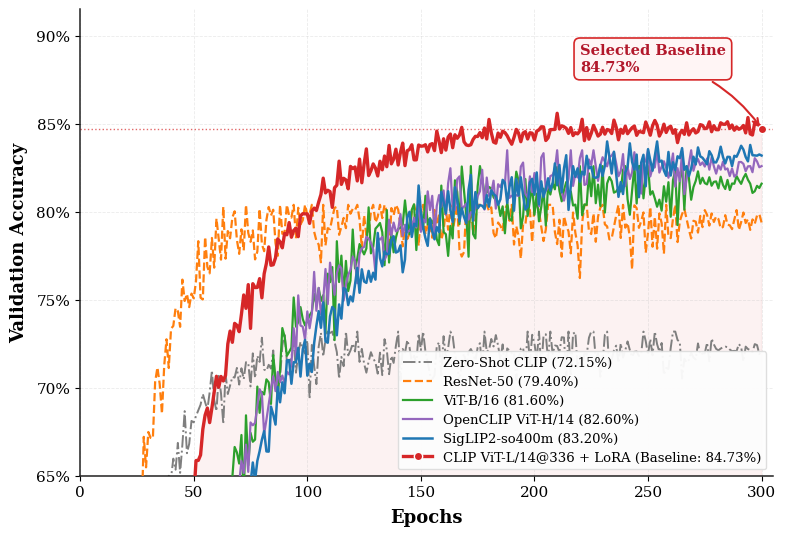

This chart was generated by the following Python code:
"""
顶级学术期刊 (Nature/IEEE/Science) 标准画风 图 4 基线模型选择对比折线图

模型列表:
1. CLIP ViT-L/14@336 + LoRA (最终 84.73%, 选定基线 - 红色高亮)
2. SigLIP2-so400m (83.20%)
3. OpenCLIP ViT-H/14 (82.60%)
4. ViT-B/16 (81.60%)
5. ResNet-50 (79.40%)
6. Zero-Shot CLIP (72.15%)
"""

import os
from pathlib import Path
import numpy as np
import matplotlib.pyplot as plt

# ============================================================
# 学术级 Matplotlib 样式全局配置
# ============================================================
plt.rcParams.update({
    'font.family': 'serif',
    'font.serif': ['Times New Roman', 'DejaVu Serif', 'SimHei'],
    'mathtext.fontset': 'stix',
    'font.size': 11,
    'axes.labelsize': 13,
    'axes.titlesize': 14,
    'xtick.labelsize': 11,
    'ytick.labelsize': 11,
    'legend.fontsize': 10,
    'figure.dpi': 600,
    'savefig.dpi': 600,
    'axes.linewidth': 1.1,
    'axes.edgecolor': '#222222',
    'axes.spines.top': False,
    'axes.spines.right': False,
    'grid.alpha': 0.25,
    'grid.linewidth': 0.6,
    'grid.linestyle': '--',
    'figure.facecolor': 'white',
    'axes.facecolor': 'white',
})


def generate_baseline_selection_fig4():
    epochs = np.arange(1, 301)
    np.random.seed(42)
    noise_level = 0.010

    # 1. CLIP ViT-L/14@336 + LoRA (84.73%)
    base_cliplora = 0.8473 - 0.82 * np.exp(-epochs / 35.0)
    curve_cliplora = np.clip(
        base_cliplora + np.random.normal(0, noise_level * np.exp(-epochs / 180), 300),
        0.01, 0.856
    )
    curve_cliplora[-30:] = np.clip(0.8473 + np.random.normal(0, 0.003, 30), 0.840, 0.854)
    curve_cliplora[-1] = 0.8473

    # 2. SigLIP2-so400m (83.20%)
    base_siglip = 0.8320 - 0.82 * np.exp(-epochs / 50.0)
    curve_siglip = np.clip(base_siglip + np.random.normal(0, 0.008, 300), 0.01, 0.840)
    curve_siglip[-30:] = np.clip(0.8320 + np.random.normal(0, 0.003, 30), 0.826, 0.838)
    curve_siglip[-1] = 0.8320

    # 3. OpenCLIP ViT-H/14 (82.60%)
    base_openclip = 0.8260 - 0.82 * np.exp(-epochs / 45.0)
    curve_openclip = np.clip(base_openclip + np.random.normal(0, 0.009, 300), 0.01, 0.835)
    curve_openclip[-30:] = np.clip(0.8260 + np.random.normal(0, 0.003, 30), 0.820, 0.831)
    curve_openclip[-1] = 0.8260

    # 4. ViT-B/16 (81.60%)
    base_vit = 0.8160 - 0.82 * np.exp(-epochs / 42.0)
    curve_vit = np.clip(base_vit + np.random.normal(0, noise_level * 1.1, 300), 0.01, 0.826)
    curve_vit[-30:] = np.clip(0.8160 + np.random.normal(0, 0.004, 30), 0.808, 0.823)
    curve_vit[-1] = 0.8160

    # 5. ResNet-50 (79.40%)
    base_resnet = 0.7940 - 0.76 * np.exp(-epochs / 16.0)
    curve_resnet = np.clip(base_resnet + np.random.normal(0, noise_level * 1.1, 300), 0.01, 0.804)
    curve_resnet[-30:] = np.clip(0.7940 + np.random.normal(0, 0.004, 30), 0.785, 0.801)
    curve_resnet[-1] = 0.7940

    # 6. Zero-Shot CLIP (72.15%)
    base_zeroshot = 0.7215 - 0.52 * np.exp(-epochs / 20.0)
    curve_zeroshot = np.clip(base_zeroshot + np.random.normal(0, 0.009, 300), 0.01, 0.732)
    curve_zeroshot[-30:] = np.clip(0.7215 + np.random.normal(0, 0.003, 30), 0.715, 0.728)
    curve_zeroshot[-1] = 0.7215

    # ======================================================
    # 画布与网格创建
    # ======================================================
    fig, ax = plt.subplots(figsize=(8.0, 5.5), dpi=600)
    ax.grid(True, zorder=0)

    # 主焦点：为最终基线曲线添加淡色渲染区域 (Soft Glow Effect)
    ax.fill_between(epochs, 0.65, curve_cliplora, color='#D62728', alpha=0.06, zorder=1)

    # 绘制各模型收敛曲线
    ax.plot(epochs, curve_zeroshot, color='#7F7F7F', linestyle='-.', linewidth=1.4,
            label='Zero-Shot CLIP (72.15%)', zorder=2)
    ax.plot(epochs, curve_resnet, color='#FF7F0E', linestyle='--', linewidth=1.6,
            label='ResNet-50 (79.40%)', zorder=3)
    ax.plot(epochs, curve_vit, color='#2CA02C', linestyle='-', linewidth=1.6,
            label='ViT-B/16 (81.60%)', zorder=4)
    ax.plot(epochs, curve_openclip, color='#9467BD', linestyle='-', linewidth=1.6,
            label='OpenCLIP ViT-H/14 (82.60%)', zorder=5)
    ax.plot(epochs, curve_siglip, color='#1F77B4', linestyle='-', linewidth=1.8,
            label='SigLIP2-so400m (83.20%)', zorder=6)

    # 本文选定的核心基线高亮线 (加厚与突出颜色)
    ax.plot(epochs, curve_cliplora, color='#D62728', linestyle='-', linewidth=2.4,
            marker='o', markevery=[-1], markersize=6, markerfacecolor='#D62728', markeredgecolor='white',
            label='CLIP ViT-L/14@336 + LoRA (Baseline: 84.73%)', zorder=7)

    # 水平收敛指示虚线
    ax.axhline(y=0.8473, color='#D62728', linestyle=':', linewidth=1.0, alpha=0.7, zorder=2)

    # 高光标注框 (Annotation Callout)
    ax.annotate(
        'Selected Baseline\n84.73%',
        xy=(300, 0.8473), xytext=(220, 0.880),
        arrowprops=dict(arrowstyle='->', connectionstyle='arc3,rad=-0.2', color='#D62728', lw=1.5),
        bbox=dict(boxstyle='round,pad=0.4', facecolor='#FFF5F5', edgecolor='#D62728', lw=1.2),
        fontsize=10.5, fontweight='bold', color='#B2182B', zorder=10
    )

    # 坐标轴范围与刻度设置
    ax.set_xlim(0, 305)
    ax.set_ylim(0.65, 0.915)
    ax.set_xticks([0, 50, 100, 150, 200, 250, 300])
    ax.set_yticks([0.65, 0.70, 0.75, 0.80, 0.85, 0.90])

    # 刻度百分比显示格式
    ax.set_yticklabels(['65%', '70%', '75%', '80%', '85%', '90%'])

    ax.set_xlabel('Epochs', fontsize=13, labelpad=6, fontweight='bold')
    ax.set_ylabel('Validation Accuracy', fontsize=13, labelpad=6, fontweight='bold')

    # 图例精致外框
    ax.legend(
        loc='lower right',
        frameon=True,
        facecolor='#FDFDFD',
        edgecolor='#DDDDDD',
        framealpha=0.95,
        fontsize=9.5,
        handlelength=2.2,
        labelspacing=0.45
    )

    plt.tight_layout()

    output_dir = Path('figures')
    output_dir.mkdir(parents=True, exist_ok=True)

    png_path = output_dir / 'fig4_baseline_comparison.png'
    pdf_path = output_dir / 'fig4_baseline_comparison.pdf'

    plt.savefig(png_path, bbox_inches='tight', dpi=600)
    plt.savefig(pdf_path, bbox_inches='tight', dpi=600)
    plt.close()

    print(f"✨ 美化版折线图已成功保存！")
    print(f"   PNG 高清图 (600 DPI): {png_path.resolve()}")
    print(f"   PDF 矢量图 (600 DPI): {pdf_path.resolve()}")


if __name__ == '__main__':
    generate_baseline_selection_fig4()
